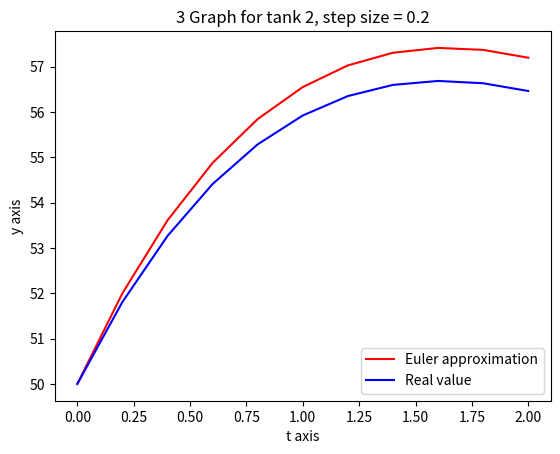

Write Python code to recreate this figure.
# 컴퓨터학부 심화컴퓨터전공
# [redacted]

# 공학수학 Midterm Project 3 - Tank2 When step size is 0.2

import numpy as np
from matplotlib import pyplot as plt
import math

# 초기 조건
x0_t1, y0_t1 = 0, 150
x0_t2, y0_t2 = 0, 50

# step size
h = 0.2
x_end = 2


def f_sol_t1(x):
    return 120 * math.exp(-1/10 * x) + 30 * math.exp(-3/5 * x)


def f_sol_t2(x):
    return 80 * math.exp(-1/10 * x) - 30 * math.exp(-3/5 * x)


def f_t1(x, y):
    return -3/10 * y + 3/10 * f_sol_t2(x)


def f_t2(x, y):
    return 1/5 * f_sol_t1(x) - 2/5 * y


# for tank2

x_arr_t2 = np.arange(x0_t2, x_end+h, h)
y_arr_t2 = np.zeros(x_arr_t2.shape)
y_value_t2 = np.zeros(x_arr_t2.shape)
error_t2 = np.zeros(x_arr_t2.shape)

y_arr_t2[0] = y0_t2
for i, x in enumerate(x_arr_t2[:-1]):
    y_arr_t2[i+1] = y_arr_t2[i] + h * f_t2(x, y_arr_t2[i])
    y_value_t2[i] = f_sol_t2(x)
y_value_t2[-1] = f_sol_t2(x_arr_t2[-1])


for i, x in enumerate(x_arr_t2[:-1]):
    error_t2[i] = abs((y_value_t2[i] - y_arr_t2[i]) / y_value_t2[i]) * 100
error_t2[-1] = abs((y_value_t2[-1] - y_arr_t2[-1]) / y_value_t2[-1]) * 100

print(" Tank 2 for step size = 0.2\n")
print("    x \t\t    y(x) \t Euler approximation of y(x) \t True relative percentage error")
for i in range(0, len(x_arr_t2)):
    print("%f \t %f \t\t %f \t \t\t%f" % (x_arr_t2[i], y_value_t2[i], y_arr_t2[i], error_t2[i]))

# 근사치 그래프 그리기
plt.plot(x_arr_t2, y_arr_t2, 'r', label='Euler approximation')
plt.plot(x_arr_t2, y_value_t2, 'b', label='Real value')
plt.xlabel('t axis')
plt.ylabel('y axis')
plt.title('3 Graph for tank 2, step size = 0.2')
plt.legend(loc='lower right')
plt.show()
